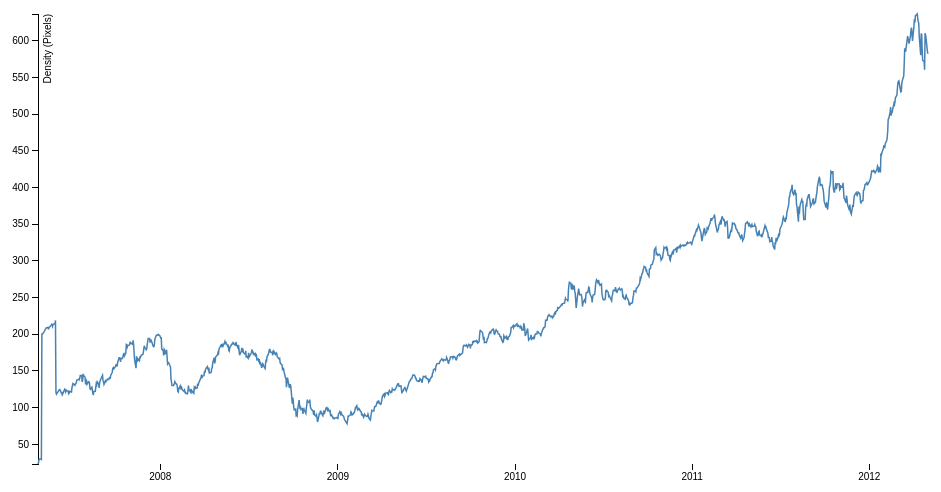
D3 v3 page, settled after 360 driven frames (6 s of simulated time); the page loaded 1 data file(s).



var margin = {top: 20, right: 20, bottom: 30, left: 50},
    width = 960 - margin.left - margin.right,
    height = 500 - margin.top - margin.bottom;

var formatDate = d3.time.format("%d-%b-%y");

var x = d3.time.scale()
    .range([0, width]);

var y = d3.scale.linear()
    .range([height, 0]);

var xAxis = d3.svg.axis()
    .scale(x)
    .orient("bottom");

var yAxis = d3.svg.axis()
    .scale(y)
    .orient("left");

var line = d3.svg.line()
    .x(function(d) { return x(d.date); })
    .y(function(d) { return y(d.close); });

var svg = d3.select("body").append("svg")
    .attr("width", width + margin.left + margin.right)
    .attr("height", height + margin.top + margin.bottom)
  .append("g")
    .attr("transform", "translate(" + margin.left + "," + margin.top + ")");

d3.tsv("data.tsv", type, function(error, data) {
  if (error) throw error;

  x.domain(d3.extent(data, function(d) { return d.date; }));
  y.domain(d3.extent(data, function(d) { return d.close; }));

  svg.append("g")
      .attr("class", "x axis")
      .attr("transform", "translate(0," + height + ")")
      .call(xAxis);

  svg.append("g")
      .attr("class", "y axis")
      .call(yAxis)
    .append("text")
      .attr("transform", "rotate(-90)")
      .attr("y", 6)
      .attr("dy", ".71em")
      .style("text-anchor", "end")
      .text("Density (Pixels)");

  svg.append("path")
      .datum(data)
      .attr("class", "line")
      .attr("d", line);
});

function type(d) {
  d.date = formatDate.parse(d.date);
  d.close = +d.close;
  return d;
}



### data: data.tsv
date	close
24-Apr-07	23.24
25-Apr-07	25.35
26-Apr-07	28.84
27-Apr-07	29.92
30-Apr-07	29.80
1-May-07	29.47
2-May-07	200.4
3-May-07	200.4
4-May-07	200.8
7-May-07	203.9
8-May-07	205.1
9-May-07	206.9
10-May-07	207.3
11-May-07	208.7
14-May-07	209.4
15-May-07	207.5
16-May-07	207.3
17-May-07	209.4
18-May-07	210
21-May-07	212
22-May-07	213.5
23-May-07	212.9
24-May-07	210.7
25-May-07	213.6
29-May-07	214.3
30-May-07	218.8
31-May-07	121.2
1-Jun-07	118.4
4-Jun-07	121.3
5-Jun-07	122.7
6-Jun-07	123.6
7-Jun-07	124.1
8-Jun-07	124.5
11-Jun-07	120.2
12-Jun-07	120.4
13-Jun-07	117.5
14-Jun-07	118.8
15-Jun-07	120.5
18-Jun-07	125.1
19-Jun-07	123.7
20-Jun-07	121.5
21-Jun-07	123.9
22-Jun-07	123
25-Jun-07	122.3
26-Jun-07	119.7
27-Jun-07	121.9
28-Jun-07	120.6
29-Jun-07	122
2-Jul-07	121.3
3-Jul-07	127.2
5-Jul-07	132.8
6-Jul-07	132.3
9-Jul-07	130.3
10-Jul-07	132.3
11-Jul-07	132.4
12-Jul-07	134.1
13-Jul-07	137.7
16-Jul-07	138.1
17-Jul-07	138.9
18-Jul-07	138.1
... 1,220 more rows